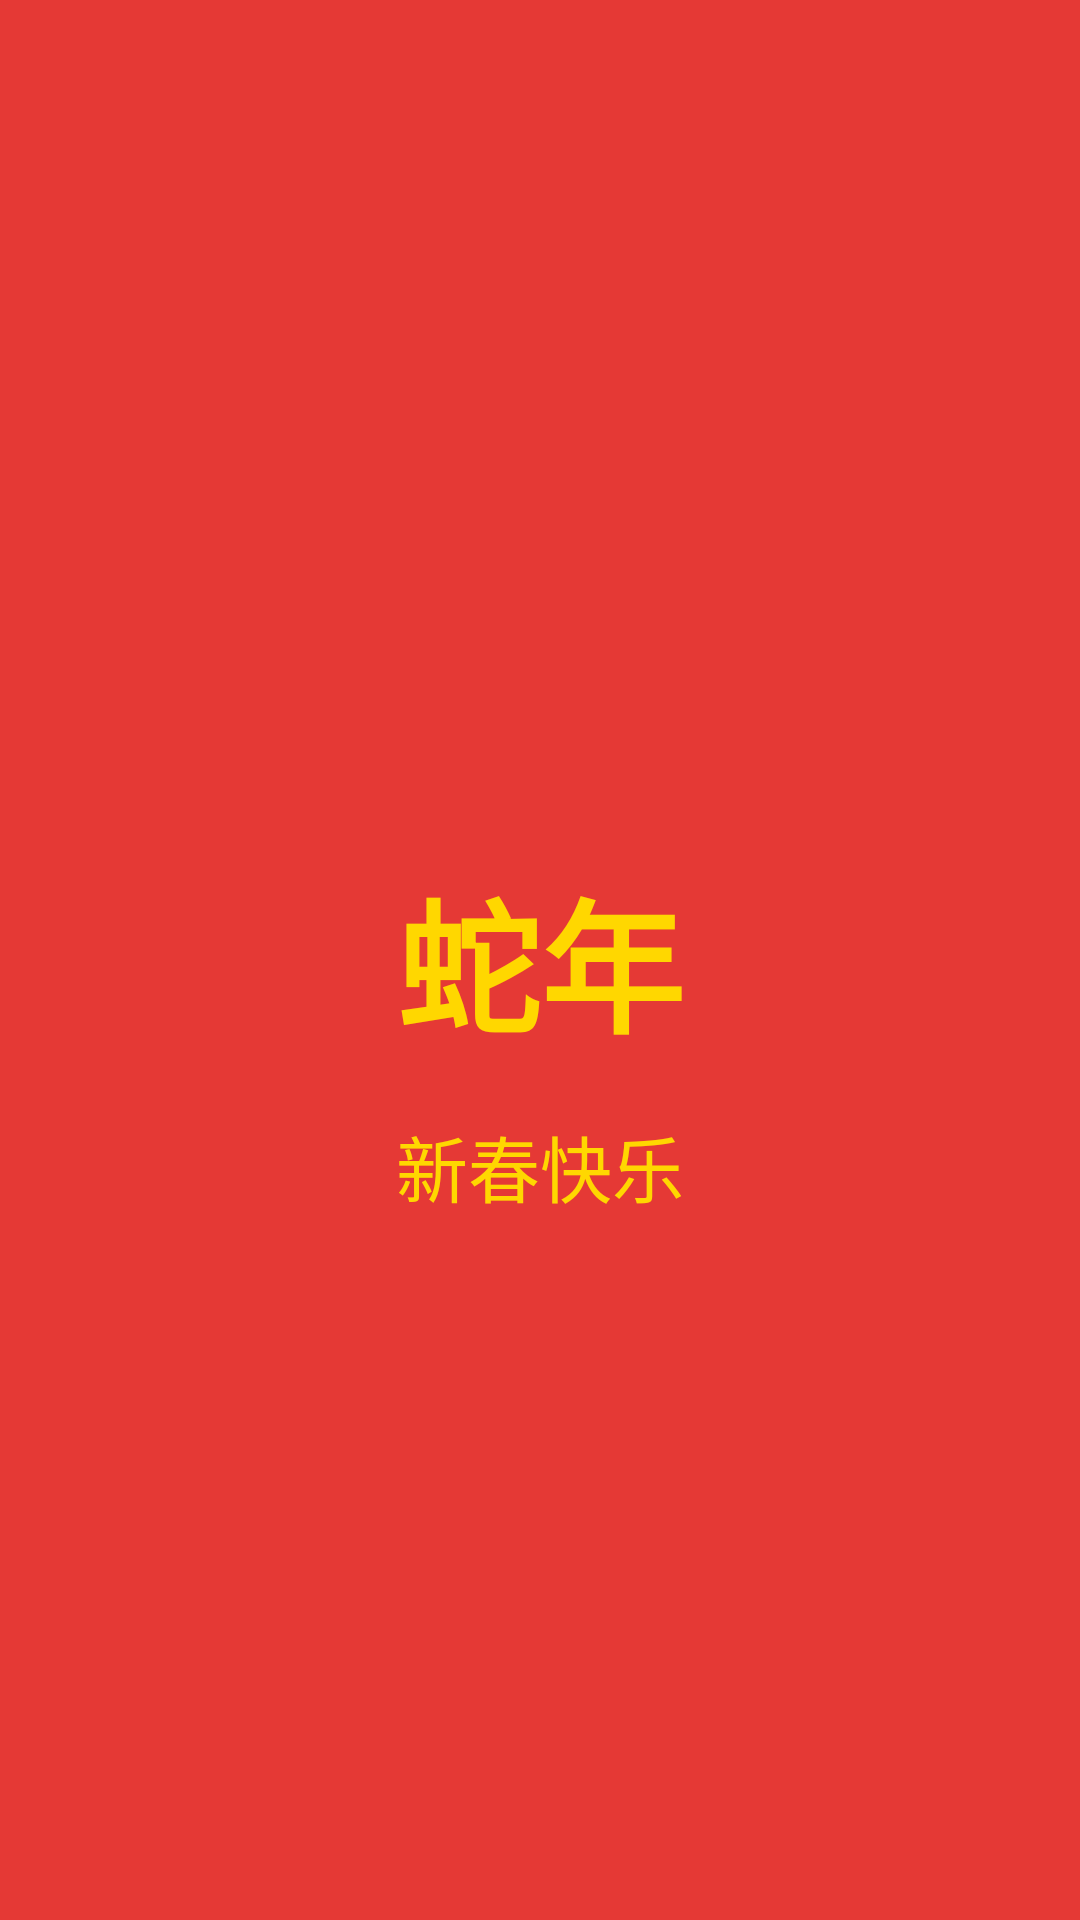

This screen was rendered from an Android layout file. Write that file and the resources it references.
<!-- AndroidManifest.xml: application theme Theme.AAAATestAndroid -->
<!-- res/layout/activity_splash.xml -->
<?xml version="1.0" encoding="utf-8"?>
<androidx.constraintlayout.widget.ConstraintLayout xmlns:android="http://schemas.android.com/apk/res/android"
    xmlns:app="http://schemas.android.com/apk/res-auto"
    android:layout_width="match_parent"
    android:layout_height="match_parent"
    android:background="#E53935">

    <ImageView
        android:id="@+id/decorTopRight"
        android:layout_width="120dp"
        android:layout_height="120dp"
        android:layout_marginTop="-20dp"
        android:layout_marginEnd="-20dp"
        android:src="@drawable/circle_background"
        app:layout_constraintEnd_toEndOf="parent"
        app:layout_constraintTop_toTopOf="parent" />

    <TextView
        android:id="@+id/titleText"
        android:layout_width="wrap_content"
        android:layout_height="wrap_content"
        android:text="蛇年"
        android:textColor="#FFD700"
        android:textSize="48sp"
        android:textStyle="bold"
        app:layout_constraintBottom_toBottomOf="parent"
        app:layout_constraintEnd_toEndOf="parent"
        app:layout_constraintStart_toStartOf="parent"
        app:layout_constraintTop_toTopOf="parent" />

    <TextView
        android:layout_width="wrap_content"
        android:layout_height="wrap_content"
        android:layout_marginTop="16dp"
        android:text="新春快乐"
        android:textColor="#FFD700"
        android:textSize="24sp"
        app:layout_constraintEnd_toEndOf="parent"
        app:layout_constraintStart_toStartOf="parent"
        app:layout_constraintTop_toBottomOf="@id/titleText" />

</androidx.constraintlayout.widget.ConstraintLayout>
<!-- resources referenced by this layout -->
<resources>
  <style name="Theme.AAAATestAndroid" parent="android:Theme.Material.Light.NoActionBar" />
</resources>
